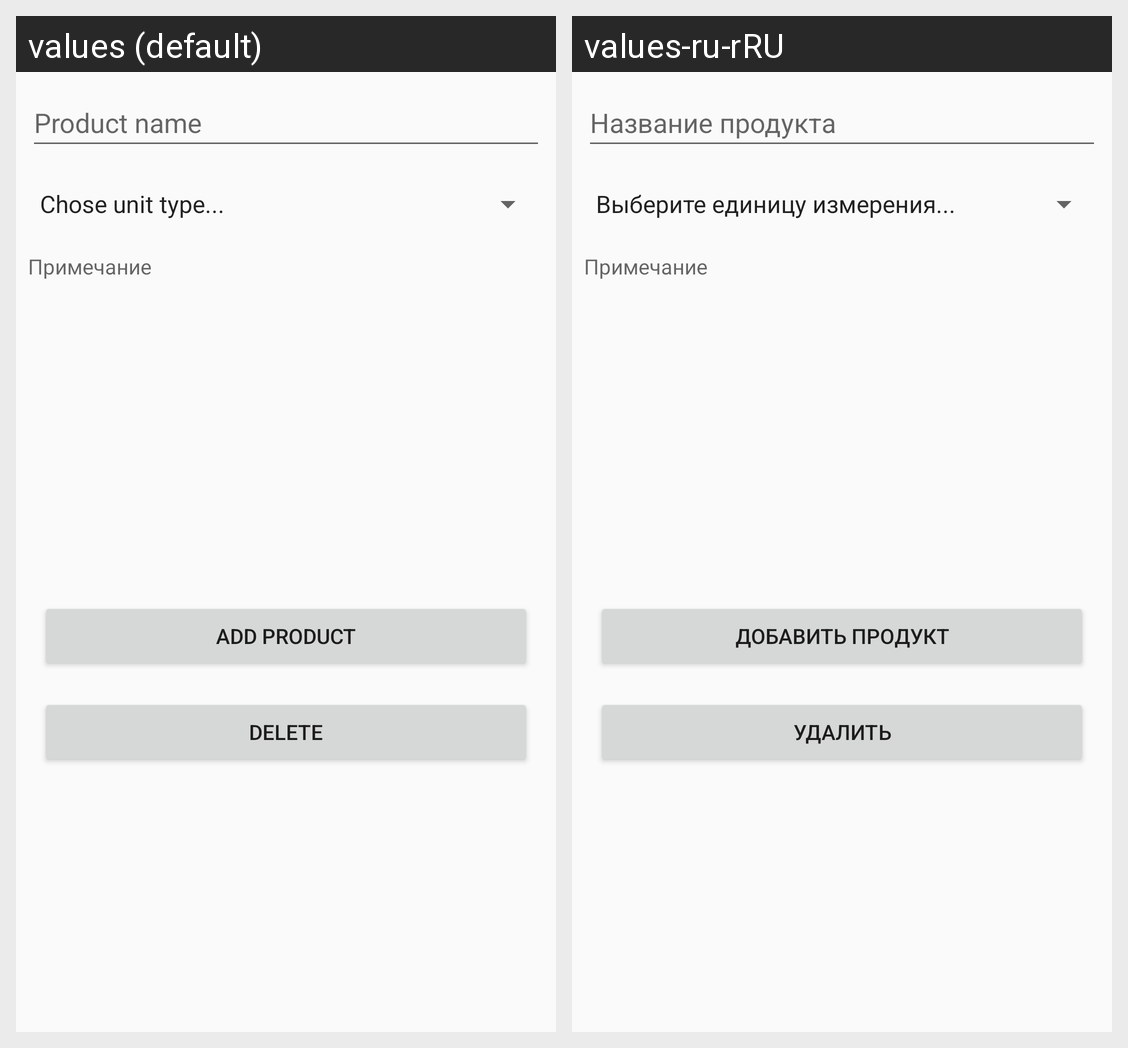

The same Android screen rendered under two of its app's locales, left to right. List the strings drawn on it with the default value and each locale's translation.
Android screen res/layout/activity_product_edit.xml rendered under 2 locales, left to right: values (default), values-ru-rRU. Device: Nexus 5 (rendered at 1080×1920; each locale shown at half size, 540×960, under a caption strip naming it); theme Theme.FridgeHelper.
Strings drawn on this screen, with the default value and each locale's value (text and hints the layout hard-codes, and strings that could not be matched under every locale, appear in the picture but are not listed):

add_product
  values: Add product
  values-ru-rRU: Добавить продукт

product_name
  values: Product name
  values-ru-rRU: Название продукта

delete
  values: Delete
  values-ru-rRU: Удалить

addition
  values: Примечание
  values-ru-rRU: Примечание  [not translated; the default value is used]
